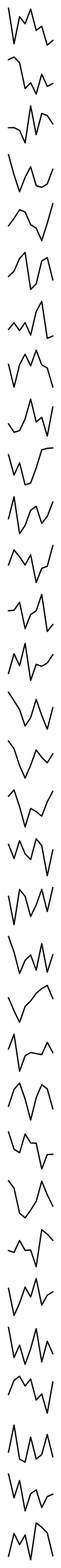

The script that saved this image:
import numpy as np
import matplotlib.pyplot as plt

class Conv2D:
    def __init__(self, in_channels, out_channels, kernel_size):
        """
        Initialize a 2D convolutional layer.

        Parameters:
        - in_channels (int): Number of input channels.
        - out_channels (int): Number of output channels.
        - kernel_size (int): Size of the convolutional kernel.
        """
        self.weights = np.random.randn(out_channels, in_channels, kernel_size, kernel_size)
        self.bias = np.zeros((out_channels, 1))

    def forward(self, x):
        """
        Perform forward pass for the convolutional layer.

        Parameters:
        - x (numpy array): Input data.

        Returns:
        - numpy array: Output data after convolution.
        """
        self.last_input = x
        batch_size, in_channels, in_height, in_width = x.shape
        out_channels, _, kernel_size, _ = self.weights.shape
        out_height = in_height - kernel_size + 1
        out_width = in_width - kernel_size + 1
        output = np.zeros((batch_size, out_channels, out_height, out_width))

        for i in range(out_height):
            for j in range(out_width):
                output[:, :, i, j] = np.sum(
                    x[:, np.newaxis, :, i:i+kernel_size, j:j+kernel_size] * self.weights,
                    axis=(2, 3, 4)  # Adjust axis for correct summation
                )

        output += self.bias.reshape(1, -1, 1, 1)
        return output

    def plot_filters(self):
        """
        Plot the filters of the convolutional layer.
        """
        out_channels, in_channels, _, _ = self.weights.shape

        # Handle the case when either out_channels or in_channels is 1
        if out_channels == 1 or in_channels == 1:
            fig, axes = plt.subplots(max(out_channels, in_channels), figsize=(in_channels, out_channels))
        else:
            fig, axes = plt.subplots(out_channels, in_channels, figsize=(in_channels, out_channels))

        # Iterate over the flattened axes array
        for i, ax in enumerate(axes.flatten()):
            row_index = i // in_channels
            col_index = i % in_channels

            # Plot flattened weights
            ax.plot(self.weights[row_index, col_index].reshape(-1), color='black')
            ax.axis('off')

        plt.show()

class MaxPool2D:
    def __init__(self, pool_size):
        """
        Initialize a 2D max pooling layer.

        Parameters:
        - pool_size (int): Size of the pooling window.
        """
        self.pool_size = pool_size

    def forward(self, x):
        """
        Perform forward pass for the max pooling layer.

        Parameters:
        - x (numpy array): Input data.

        Returns:
        - numpy array: Output data after max pooling.
        """
        self.last_input = x
        batch_size, in_channels, in_height, in_width = x.shape
        pool_height, pool_width = self.pool_size, self.pool_size
        out_height = in_height // pool_height
        out_width = in_width // pool_width
        output = np.zeros((batch_size, in_channels, out_height, out_width))

        for i in range(out_height):
            for j in range(out_width):
                output[:, :, i, j] = np.max(
                    x[:, :, i*pool_height:(i+1)*pool_height, j*pool_width:(j+1)*pool_width],
                    axis=(2, 3)
                )

        return output

class Flatten:
    def forward(self, x):
        """
        Perform forward pass for flattening layer.

        Parameters:
        - x (numpy array): Input data.

        Returns:
        - numpy array: Flattened output data.
        """
        self.last_input_shape = x.shape
        return x.reshape(x.shape[0], -1)

class Dense:
    def __init__(self, in_features, out_features):
        """
        Initialize a fully connected layer.

        Parameters:
        - in_features (int): Number of input features.
        - out_features (int): Number of output features.
        """
        self.weights = np.random.randn(out_features, in_features)
        self.bias = np.zeros((out_features, 1))

    def forward(self, x):
        """
        Perform forward pass for the fully connected layer.

        Parameters:
        - x (numpy array): Input data.

        Returns:
        - numpy array: Output data after fully connected layer.
        """
        self.last_input = x
        return np.dot(self.weights, x.T).T + self.bias.T

class SimpleCNN:
    def __init__(self, in_channels, num_classes):
        """
        Initialize a simple CNN model.

        Parameters:
        - in_channels (int): Number of input channels.
        - num_classes (int): Number of output classes.
        """
        self.conv1 = Conv2D(in_channels, 32, kernel_size=3)
        self.pool1 = MaxPool2D(2)
        self.flatten = Flatten()
        self.dense1 = Dense(5408, 128)
        self.dense2 = Dense(128, num_classes)

    def forward(self, x):
        """
        Perform forward pass for the entire CNN model.

        Parameters:
        - x (numpy array): Input data.

        Returns:
        - numpy array: Output data after passing through the model.
        """
        x = self.conv1.forward(x)
        x = self.pool1.forward(x)
        x = self.flatten.forward(x)
        x = self.dense1.forward(x)
        x = self.dense2.forward(x)
        return x

# Example usage with random input
model = SimpleCNN(in_channels=1, num_classes=10)
input_data = np.random.randn(1, 1, 28, 28)  # Batch size of 1, 1 channel, 28x28 image
output = model.forward(input_data)
print(output)

# Plot the learned filters
model.conv1.plot_filters()
